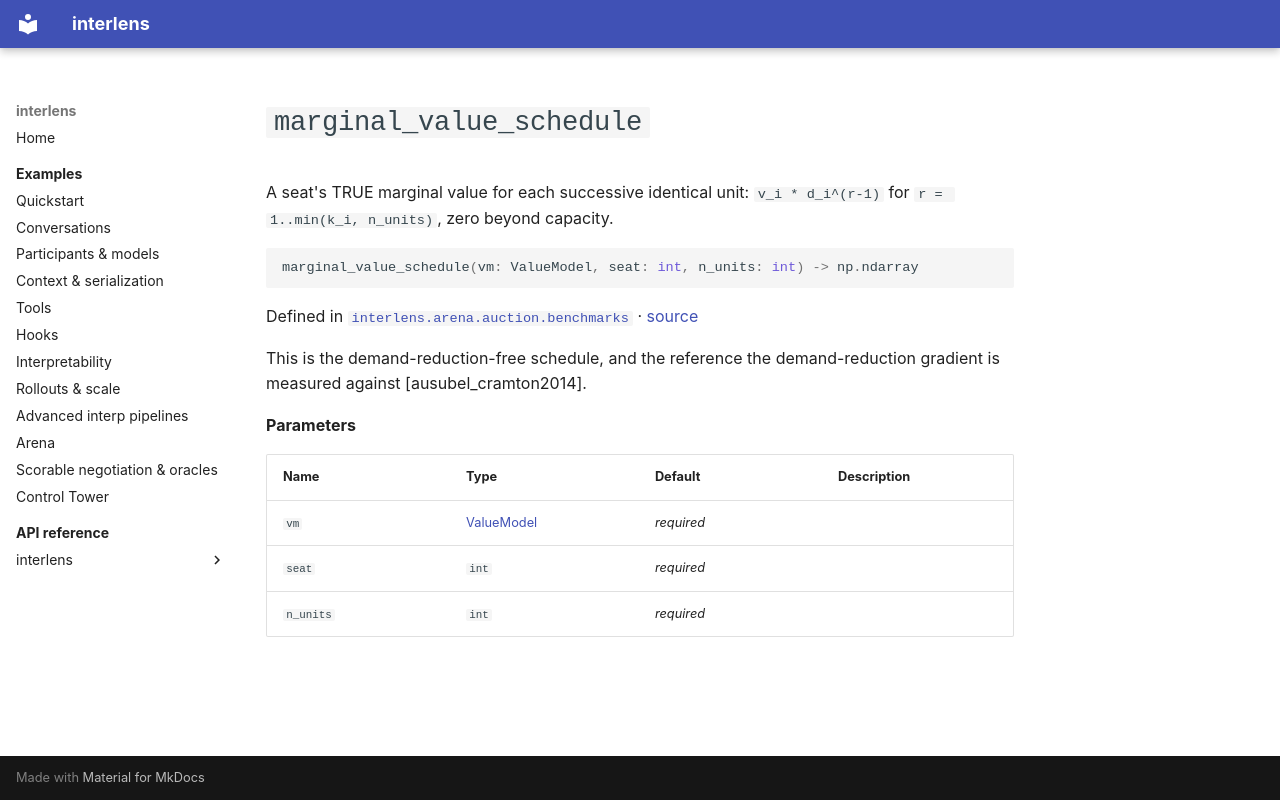

repository: Sid-MB/interlens · page: reference/interlens/arena/auction/benchmarks/marginal_value_schedule/index.html · generator: mkdocs

# `marginal_value_schedule`

A seat's TRUE marginal value for each successive identical unit: `v_i * d_i^(r-1)` for `r = 1..min(k_i, n_units)`, zero beyond capacity.

```python
marginal_value_schedule(vm: ValueModel, seat: int, n_units: int) -> np.ndarray
```

Defined in [`interlens.arena.auction.benchmarks`](index.md) · [source](https://github.com/Sid-MB/interlens/blob/main/src/interlens/arena/auction/benchmarks.py#L406-L413)

This is the demand-reduction-free schedule, and the
reference the demand-reduction gradient is measured against [ausubel_cramton2014].

**Parameters**

| Name | Type | Default | Description |
|---|---|---|---|
| `vm` | [ValueModel](../allocation/ValueModel.md) | *required* |  |
| `seat` | `int` | *required* |  |
| `n_units` | `int` | *required* |  |
